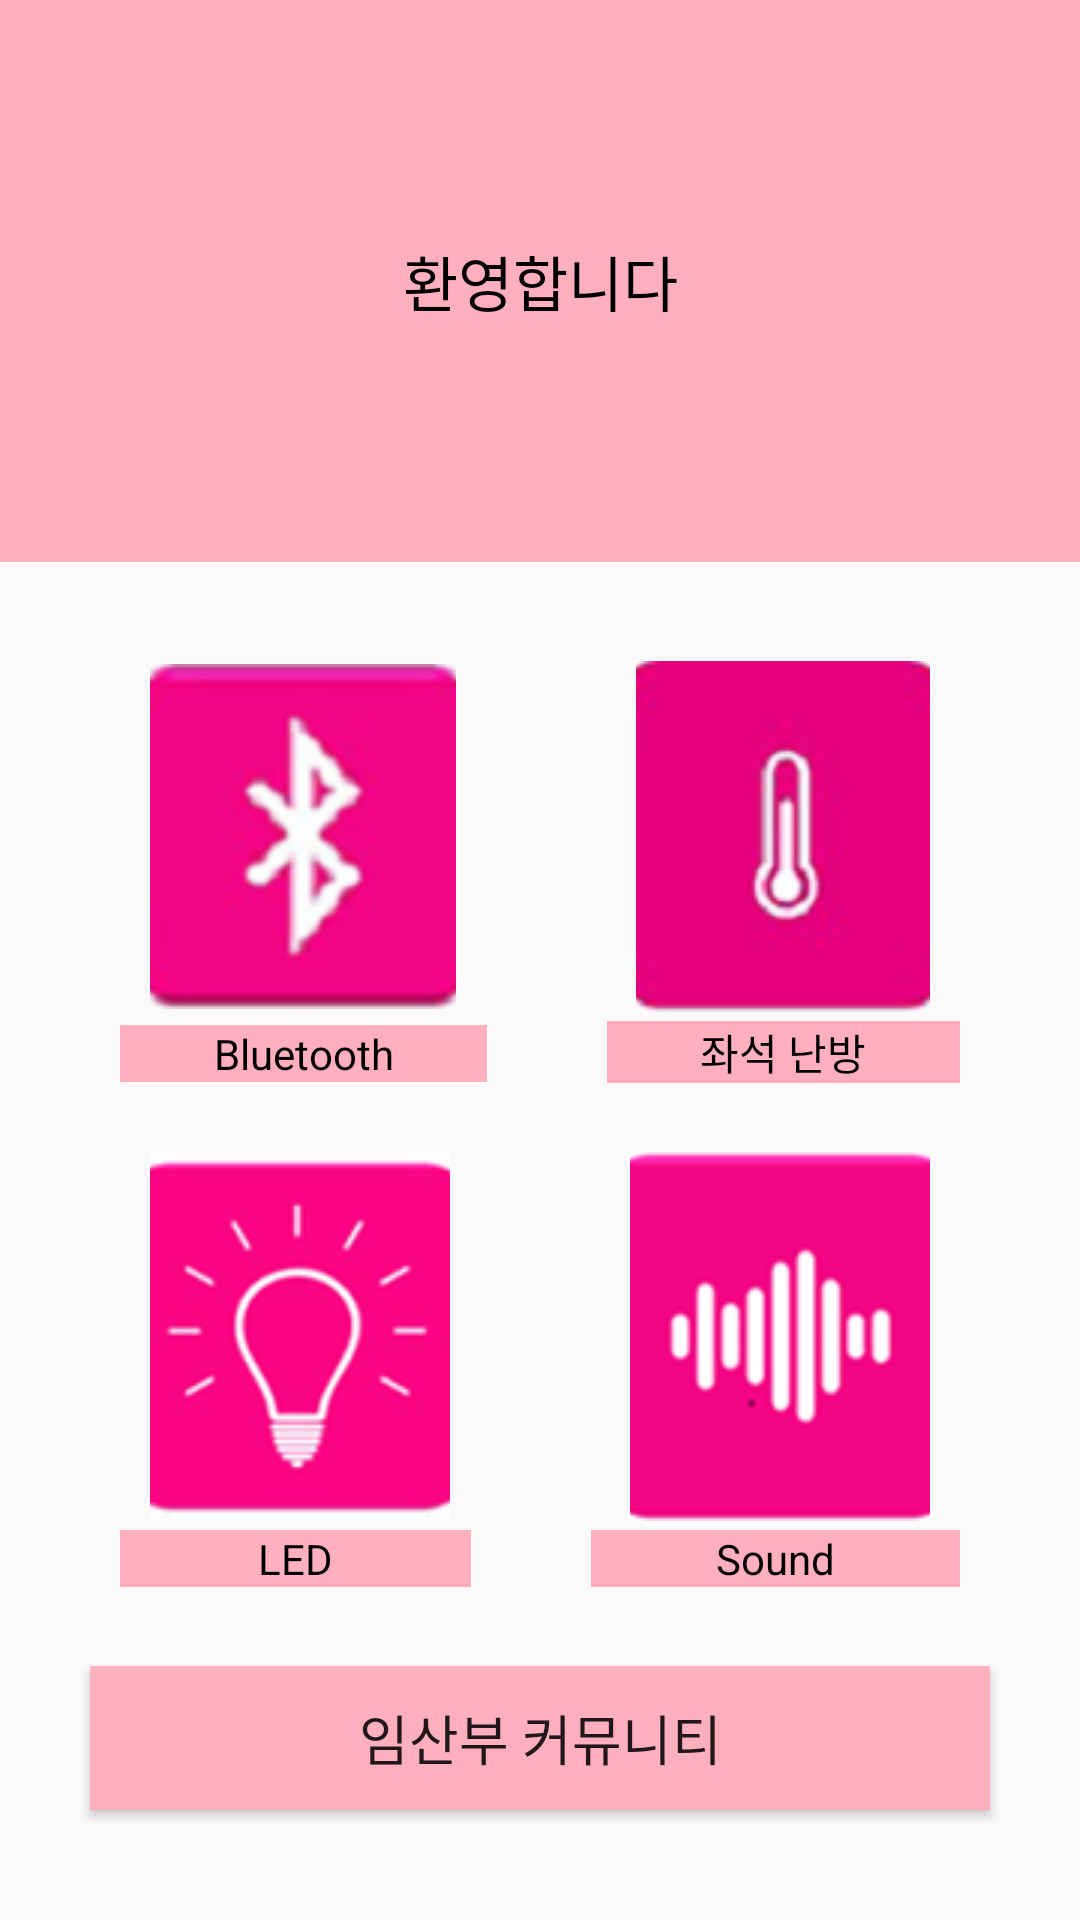

Android layout source for this screen:
<!-- AndroidManifest.xml: application theme AppTheme -->
<!-- res/layout/activity_main.xml -->
<?xml version="1.0" encoding="utf-8"?>
<LinearLayout xmlns:android="http://schemas.android.com/apk/res/android"
    xmlns:app="http://schemas.android.com/apk/res-auto"
    android:orientation="vertical" android:layout_width="match_parent"
    android:layout_height="match_parent">

    <LinearLayout
        android:layout_width="match_parent"
        android:layout_height="wrap_content"
        android:layout_weight="3"
        android:background="#ffafbe"
        android:gravity="center"
        android:orientation="vertical">

        <TextView
            android:id="@+id/textView2"
            android:layout_width="match_parent"
            android:layout_height="wrap_content"
            android:gravity="center"
            android:text="환영합니다"
            android:textColor="@android:color/background_dark"
            android:textSize="20sp" />
    </LinearLayout>

    <LinearLayout
        android:layout_width="match_parent"
        android:layout_height="wrap_content"
        android:layout_margin="10dp"
        android:layout_weight="1"
        android:orientation="vertical">

        <LinearLayout
            android:layout_width="match_parent"
            android:layout_height="wrap_content"
            android:layout_marginTop="20dp"
            android:layout_marginBottom="@dimen/bluetooth_spp_padding"
            android:orientation="horizontal">

            <ImageButton
                android:id="@+id/btnConnect"
                android:layout_width="wrap_content"
                android:layout_height="123dp"
                android:layout_marginLeft="40dp"
                android:layout_marginRight="30dp"
                android:layout_weight="1"
                app:srcCompat="@drawable/bf_bluetooth" />

            <ImageButton
                android:id="@+id/btnThemp"
                android:layout_width="wrap_content"
                android:layout_height="123dp"
                android:layout_marginLeft="30dp"
                android:layout_marginRight="40dp"
                android:layout_weight="1"
                app:srcCompat="@drawable/bf_heaticon" />
        </LinearLayout>

        <LinearLayout
            android:layout_width="match_parent"
            android:layout_height="wrap_content"
            android:orientation="horizontal">

            <TextView
                android:id="@+id/textView8"
                android:layout_width="wrap_content"
                android:layout_height="wrap_content"
                android:layout_marginLeft="30dp"
                android:layout_marginRight="20dp"
                android:layout_weight="1"
                android:background="#ffafbe"
                android:gravity="center"
                android:text="Bluetooth"
                android:textColor="@android:color/background_dark" />

            <TextView
                android:id="@+id/textView9"
                android:layout_width="wrap_content"
                android:layout_height="wrap_content"
                android:layout_marginLeft="20dp"
                android:layout_marginRight="30dp"
                android:layout_weight="1"
                android:background="#ffafbe"
                android:gravity="center"
                android:text="좌석 난방"
                android:textColor="@android:color/background_dark"
                android:textSize="14sp" />
        </LinearLayout>

        <LinearLayout
            android:layout_width="match_parent"
            android:layout_height="wrap_content"
            android:layout_marginTop="20dp"
            android:orientation="horizontal">

            <ImageButton
                android:id="@+id/btnled"
                android:layout_width="wrap_content"
                android:layout_height="129dp"
                android:layout_marginLeft="40dp"
                android:layout_marginRight="30dp"
                android:layout_weight="1"
                app:srcCompat="@drawable/bf_ledicon" />

            <ImageButton
                android:id="@+id/btnsound"
                android:layout_width="wrap_content"
                android:layout_height="129dp"
                android:layout_marginLeft="30dp"
                android:layout_marginRight="40dp"
                android:layout_weight="1"
                app:srcCompat="@drawable/bf_soundicon" />

        </LinearLayout>

        <LinearLayout
            android:layout_width="match_parent"
            android:layout_height="wrap_content"
            android:orientation="horizontal">

            <TextView
                android:id="@+id/textView10"
                android:layout_width="wrap_content"
                android:layout_height="wrap_content"
                android:layout_marginLeft="30dp"
                android:layout_marginRight="20dp"
                android:layout_weight="1"
                android:background="#ffafbe"
                android:gravity="center"
                android:text="LED"
                android:textColor="@android:color/background_dark" />

            <TextView
                android:id="@+id/textView11"
                android:layout_width="wrap_content"
                android:layout_height="wrap_content"
                android:layout_marginLeft="20dp"
                android:layout_marginRight="30dp"
                android:layout_weight="0.9"
                android:background="#ffafbe"
                android:gravity="center"
                android:text="Sound"
                android:textColor="@android:color/background_dark"
                android:textSize="14sp" />

        </LinearLayout>

        <LinearLayout
            android:layout_width="match_parent"
            android:layout_height="wrap_content"
            android:layout_weight="1"
            android:gravity="center"
            android:orientation="vertical">

            <Button
                android:id="@+id/btnlink"
                android:layout_width="match_parent"
                android:layout_height="wrap_content"
                android:layout_marginLeft="20dp"
                android:layout_marginRight="20dp"
                android:background="#ffafbe"
                android:text="임산부 커뮤니티"
                android:textSize="18sp" />
        </LinearLayout>

    </LinearLayout>

</LinearLayout>
<!-- resources referenced by this layout -->
<resources>
  <!-- drawable bf_bluetooth: png bitmap (drawable-v24, 14613 bytes) -->
  <!-- drawable bf_heaticon: png bitmap (drawable-v24, 10681 bytes) -->
  <!-- drawable bf_ledicon: png bitmap (drawable-v24, 12279 bytes) -->
  <!-- drawable bf_soundicon: png bitmap (drawable-v24, 5675 bytes) -->
  <style name="AppTheme" parent="Theme.AppCompat.Light.DarkActionBar">
          
          <item name="colorPrimary">#e8008a</item>
          <item name="colorPrimaryDark">#E3034D</item>
          <item name="colorAccent">#ffffff</item>
      </style>
</resources>
